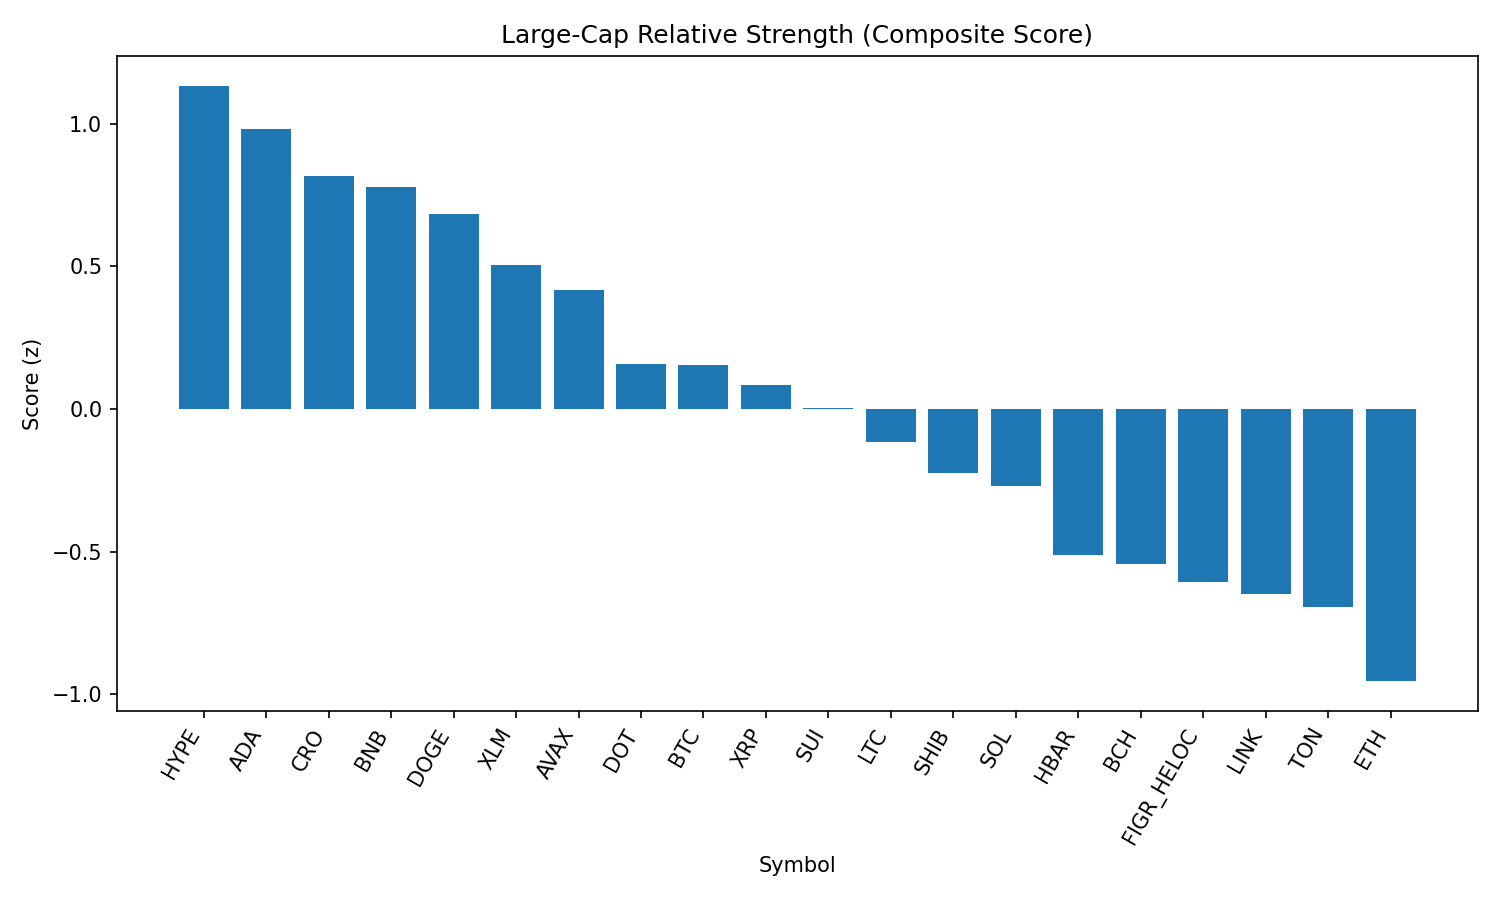

The data file committed next to this chart (first rows):
rank, name, symbol, price, pct_1h, pct_24h, pct_7d, pct_1h_vs_btc, pct_24h_vs_btc, pct_7d_vs_btc, market_cap_rank, market_cap, volume_usd, score
1, Hyperliquid, HYPE, 46.88, 0.04112, 1.302, 7.336, 0.2058, 1.114, 5.255, 17, 12709599978, 247176344, 1.133
2, Cardano, ADA, 0.8259, 0.2519, 0.3145, 1.546, 0.4166, 0.1266, -0.5353, 11, 30147967316, 938669871, 0.9834
3, Cronos, CRO, 0.2704, 0.05788, 3.095, -13.35, 0.2226, 2.907, -15.43, 26, 9087060882, 116726117, 0.8172
4, BNB, BNB, 861.5, -0.02457, 1.516, 0.8933, 0.1401, 1.328, -1.188, 5, 120040268585, 989910483, 0.7771
5, Dogecoin, DOGE, 0.2148, 0.1163, 0.4845, -0.145, 0.281, 0.2966, -2.226, 9, 32370411732, 1230685740, 0.6825
6, Stellar, XLM, 0.3594, 0.05909, 0.08571, 1.573, 0.2238, -0.1022, -0.5083, 22, 11409506529, 105814894, 0.5064
7, Avalanche, AVAX, 24.33, 0.01055, -0.1028, 3.192, 0.1752, -0.2908, 1.11, 23, 10278601844, 317856464, 0.4181
8, Polkadot, DOT, 3.81, -0.1534, 0.3714, 1.48, 0.01131, 0.1835, -0.6015, 35, 5808684847, 162069903, 0.1563
9, Bitcoin, BTC, 110748, -0.1647, 0.1879, 2.081, 0.0, 0.0, 0.0, 1, 2206699375333, 26781641001, 0.1549
10, XRP, XRP, 2.81, -0.1086, -0.05283, 0.6929, 0.05606, -0.2408, -1.388, 4, 167585774851, 3115904536, 0.08457
11, Sui, SUI, 3.36, -0.1641, -0.2153, 2.84, 0.0005882, -0.4032, 0.7587, 19, 11977415238, 608507049, 0.004142
12, Litecoin, LTC, 111.5, -0.09977, -0.7739, 1.344, 0.0649, -0.9618, -0.7369, 28, 8511062681, 310673347, -0.116
13, Shiba Inu, SHIB, 1.225e-05, -0.1835, -0.2479, -1.001, -0.01886, -0.4358, -3.083, 31, 7223374985, 141576714, -0.2236
14, Solana, SOL, 201.8, -0.2245, -0.4963, 1.331, -0.05984, -0.6843, -0.7505, 6, 109260198997, 3913268644, -0.2698
15, Hedera, HBAR, 0.2167, -0.2771, -0.2757, -2.869, -0.1125, -0.4636, -4.95, 25, 9197876735, 111243230, -0.5119
16, Bitcoin Cash, BCH, 593.1, -0.2747, -2.106, 9.564, -0.11, -2.294, 7.483, 20, 11800289426, 469136931, -0.5431
17, Figure Heloc, FIGR_HELOC, 1.005, 0.0, -2.821, 0.8775, 0.1647, -3.009, -1.204, 18, 12301124000, 27562765, -0.6069
18, Chainlink, LINK, 22.16, -0.3458, -0.04727, -4.451, -0.1811, -0.2352, -6.532, 13, 15045926078, 667668933, -0.6488
19, Toncoin, TON, 3.04, -0.15, -1.675, -2.544, 0.01463, -1.863, -4.625, 30, 7818556865, 116640077, -0.6953
20, Ethereum, ETH, 4274, -0.5503, -0.1859, -1.892, -0.3857, -0.3738, -3.974, 2, 518236034424, 17060663495, -0.9538
21, TRON, TRX, 0.3286, -0.5111, -0.9113, -2.98, -0.3465, -1.099, -5.062, 10, 31114626216, 604190548, -1.21
